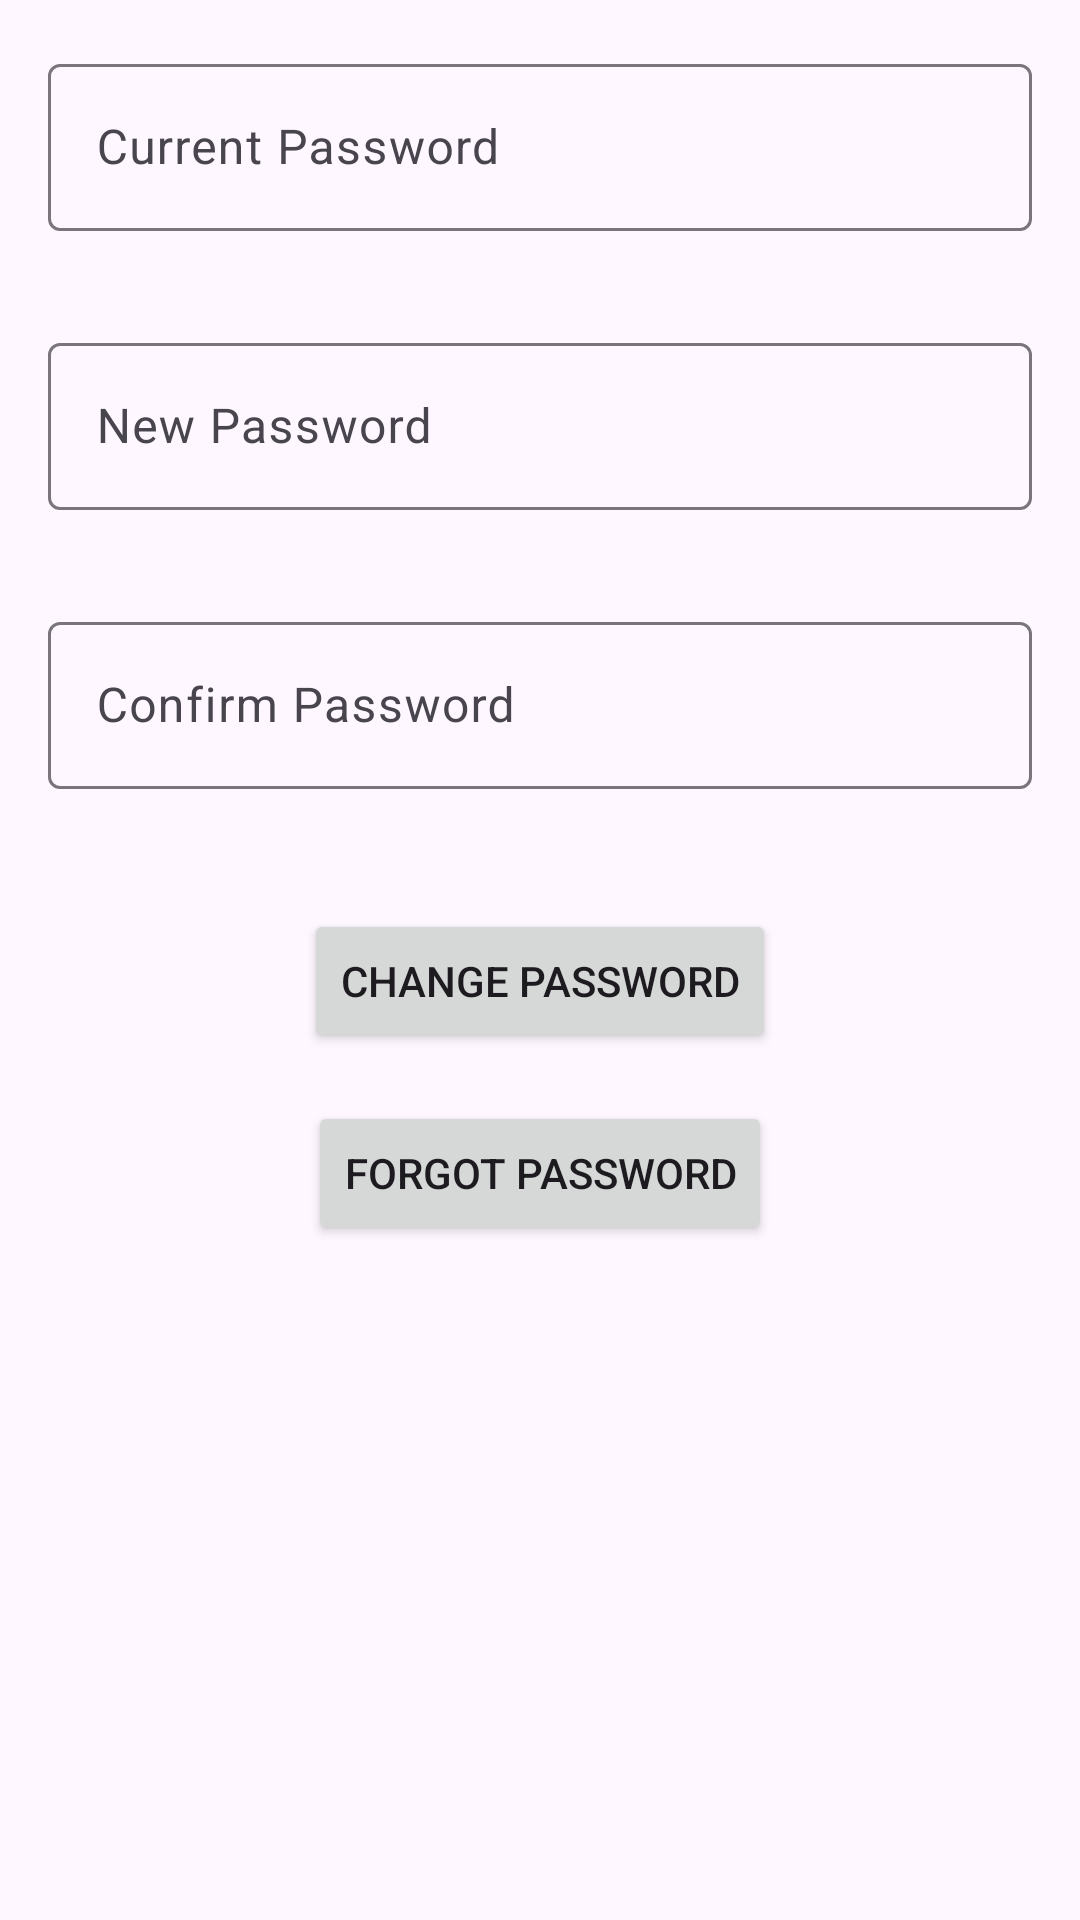

Android layout source for this screen:
<!-- AndroidManifest.xml: application theme Theme.MomsChoice -->
<!-- res/layout/activity_customer_password.xml -->
<?xml version="1.0" encoding="utf-8"?>
<RelativeLayout xmlns:android="http://schemas.android.com/apk/res/android"
    android:layout_width="match_parent"
    android:layout_height="match_parent">

    
    <com.google.android.material.textfield.TextInputLayout
        android:id="@+id/current_pwd_layout"
        android:layout_width="match_parent"
        android:layout_height="wrap_content"
        android:layout_margin="16dp"
        android:hint="Current Password">

        <com.google.android.material.textfield.TextInputEditText
            android:id="@+id/current_pwd"
            android:layout_width="match_parent"
            android:layout_height="wrap_content"
            android:inputType="textPassword" />
    </com.google.android.material.textfield.TextInputLayout>

    
    <com.google.android.material.textfield.TextInputLayout
        android:id="@+id/new_pwd_layout"
        android:layout_width="match_parent"
        android:layout_height="wrap_content"
        android:layout_below="@id/current_pwd_layout"
        android:layout_margin="16dp"
        android:hint="New Password">

        <com.google.android.material.textfield.TextInputEditText
            android:id="@+id/new_pwd"
            android:layout_width="match_parent"
            android:layout_height="wrap_content"
            android:inputType="textPassword" />
    </com.google.android.material.textfield.TextInputLayout>

    
    <com.google.android.material.textfield.TextInputLayout
        android:id="@+id/confirm_pwd_layout"
        android:layout_width="match_parent"
        android:layout_height="wrap_content"
        android:layout_below="@id/new_pwd_layout"
        android:layout_margin="16dp"
        android:hint="Confirm Password">

        <com.google.android.material.textfield.TextInputEditText
            android:id="@+id/confirm_pwd"
            android:layout_width="match_parent"
            android:layout_height="wrap_content"
            android:inputType="textPassword" />
    </com.google.android.material.textfield.TextInputLayout>

    
    <Button
        android:id="@+id/change"
        android:layout_width="wrap_content"
        android:layout_height="wrap_content"
        android:layout_below="@id/confirm_pwd_layout"
        android:layout_centerHorizontal="true"
        android:layout_marginTop="24dp"
        android:text="Change Password" />

    
    <Button
        android:id="@+id/forgot_pwd"
        android:layout_width="wrap_content"
        android:layout_height="wrap_content"
        android:layout_below="@id/change"
        android:layout_centerHorizontal="true"
        android:layout_marginTop="16dp"
        android:text="Forgot Password" />

</RelativeLayout>
<!-- resources referenced by this layout -->
<resources>
  <style name="Theme.MomsChoice" parent="Base.Theme.MomsChoice">
          
      </style>
  <style name="Base.Theme.MomsChoice" parent="Theme.Material3.DayNight">
          
          
      </style>
</resources>
